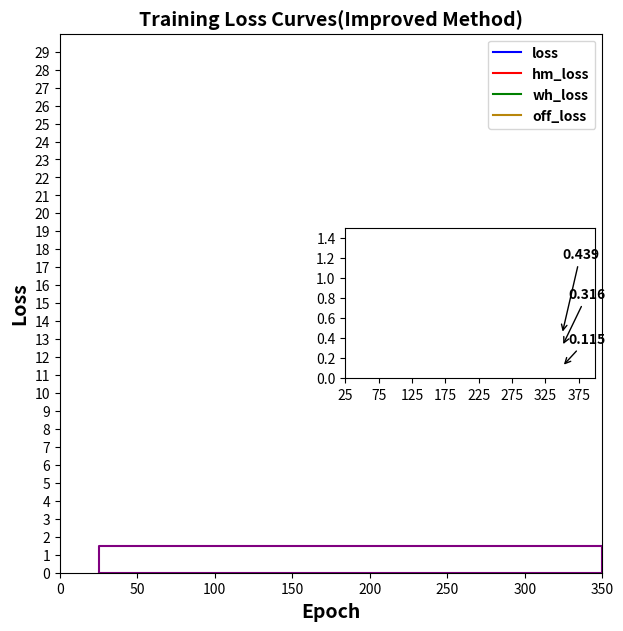

This chart was generated by the following Python code:
import os
import numpy as np
import matplotlib.pyplot as plt
import pylab as pl
from mpl_toolkits.axes_grid1.inset_locator import inset_axes

txt_format = {'arch': 'CenterNet', 'method': 1, 'filename': 'log'}


def read_txt_to_list(txt_path):
    list = []
    try:
        f = open(txt_path, "r")  # 设置文件对象
        line = f.readline()
        # print(line)
        line = line.strip('\n')
        list.append(line)
        while line:  # 直到读取完文件
            line = f.readline()  # 读取一行文件，包括换行符
            line = line.strip('\n')  # 去掉换行符，也可以不去
            list.append(line)
        f.close()
    except FileNotFoundError:
        print("File is not found !")
    except PermissionError:
        print("You don't have permission to access this file !")

    return list


def CenterNet_log_read(txt_list):
    log_dict = {
        'train': {'time_stamp': [], 'total_time': [], 'epoch': [], 'loss': [], 'hm_loss': [], 'wh_loss': [], 'off_loss': []},
        'val': {'epoch': [], 'loss': [], 'hm_loss': [], 'wh_loss': [], 'off_loss': []}
    }
    length = len(txt_list)
    time = 0
    print("===> Model has been trained {} epochs".format(length - 1))
    if length == 0:
        print("Reading list is ERROR !")
    else:
        for i in range(length - 1):
            if txt_list[i] is '':
                print("txt_list [{}] is None !".format(i))
            else:
                txt_list_split = txt_list[i].split('|')
                split_length = len(txt_list_split)
                if split_length == 0:
                    print("Reading splt_list is ERROR !")
                else:
                    for j in range(split_length - 1):
                        if j == 0:
                            time_stamp = txt_list_split[j].split(':')[0]
                            log_dict['train']['time_stamp'].append(time_stamp)
                            epoch_num = int(txt_list_split[j].split(':')[2])
                            log_dict['train']['epoch'].append(epoch_num)
                            if epoch_num % 5 == 0:
                                log_dict['val']['epoch'].append(epoch_num)
                        elif j == 1:
                            loss = float(txt_list_split[j].split(' ')[1])
                            log_dict['train']['loss'].append(loss)
                        elif j == 2:
                            hm_loss = float(txt_list_split[j].split(' ')[2])
                            log_dict['train']['hm_loss'].append(hm_loss)
                        elif j == 3:
                            wh_loss = float(txt_list_split[j].split(' ')[2])
                            log_dict['train']['wh_loss'].append(wh_loss)
                        elif j == 4:
                            off_loss = float(txt_list_split[j].split(' ')[2])
                            log_dict['train']['off_loss'].append(off_loss)
                        elif j == 5:
                            time += float(txt_list_split[j].split(' ')[2])
                        elif j == 6:
                            loss = float(txt_list_split[j].split(' ')[2])
                            log_dict['val']['loss'].append(loss)
                        elif j == 7:
                            hm_loss = float(txt_list_split[j].split(' ')[2])
                            log_dict['val']['hm_loss'].append(hm_loss)
                        elif j == 8:
                            wh_loss = float(txt_list_split[j].split(' ')[2])
                            log_dict['val']['wh_loss'].append(wh_loss)
                        elif j == 9:
                            off_loss = float(txt_list_split[j].split(' ')[2])
                            log_dict['val']['off_loss'].append(off_loss)
    log_dict['train']['total_time'].append(str(time) + ' min')
    print("===> Train time: {}".format(log_dict['train']['total_time'][0]))
    return log_dict


def plot_loss(txt_format, txt_path):
    txt_list = read_txt_to_list(txt_path)
    if txt_format['arch'] == 'CenterNet' and txt_format['filename'] == 'log':
        log_dict = CenterNet_log_read(txt_list)

        epoch_num_train = log_dict['train']['epoch']
        loss_train = log_dict['train']['loss']
        hm_loss_train = log_dict['train']['hm_loss']
        wh_loss_train = log_dict['train']['wh_loss']
        off_loss_train = log_dict['train']['off_loss']

        epoch_num_val = log_dict['val']['epoch']
        loss_val = log_dict['val']['loss']
        hm_loss_val = log_dict['val']['hm_loss']
        wh_loss_val = log_dict['val']['wh_loss']
        off_loss_val = log_dict['val']['off_loss']

        if txt_format['method'] == 1:
            fig = plt.figure(figsize=(7, 7))
            ax1 = fig.add_subplot(1, 1, 1)
            font = {'weight': 'bold', 'size': 14}
            legend_properties = {'weight': 'bold'}
            pl.plot(epoch_num_train, loss_train, 'b-', label=u'loss')
            pl.legend(prop=legend_properties)
            pl.plot(epoch_num_train, hm_loss_train, 'r-', label=u'hm_loss')
            pl.legend(prop=legend_properties)
            pl.plot(epoch_num_train, wh_loss_train, 'g-', label=u'wh_loss')
            pl.legend(prop=legend_properties)
            pl.plot(epoch_num_train, off_loss_train, 'darkgoldenrod', label=u'off_loss')
            pl.legend(prop=legend_properties)
            pl.xlabel(u'Epoch', fontdict=font)
            pl.ylabel(u'Loss', fontdict=font)
            plt.yticks(np.arange(0, 30, 1.0))
            plt.title('Training Loss Curves(Improved Method)', fontdict=font)
            pl.axis([0, 350, 0.000000, 30.000000])
            epoch_start = 25
            epoch_end = 350
            loss_train_start = 0.000000
            loss_train_end = 1.500000
            sx = [epoch_start, epoch_end, epoch_end, epoch_start, epoch_start]
            sy = [loss_train_start, loss_train_start, loss_train_end, loss_train_end, loss_train_start]
            pl.plot(sx, sy, "purple")
            axins = inset_axes(ax1, width=2.5, height=1.5, loc='right')
            axins.plot(epoch_num_train, loss_train, color='blue', ls='-')
            axins.plot(epoch_num_train, hm_loss_train, color='red', ls='-')
            axins.plot(epoch_num_train, wh_loss_train, color='green', ls='-')
            axins.plot(epoch_num_train, off_loss_train, color='darkgoldenrod', ls='-')
            axins.axis([25, 400, 0.000000, 1.500000])
            plt.xticks(np.arange(25, 400, 50))
            plt.yticks(np.arange(0, 1.5, 0.2))
            plt.annotate("0.439", (350, 0.438650), xycoords='data',
                         xytext=(350, 1.2),
                         arrowprops=dict(arrowstyle='->'),
                         fontproperties=legend_properties)
            plt.annotate("0.316", (350, 0.315963), xycoords='data',
                         xytext=(360, 0.8),
                         arrowprops=dict(arrowstyle='->'),
                         fontproperties=legend_properties)
            # plt.annotate("0.897", (350, 0.897477), xycoords='data',
            #              xytext=(340, 1.6),
            #              arrowprops=dict(arrowstyle='->'),
            #              fontproperties=legend_properties)
            plt.annotate("0.115", (350, 0.115254), xycoords='data',
                         xytext=(360, 0.35),
                         arrowprops=dict(arrowstyle='->'),
                         fontproperties=legend_properties)
            plt.savefig("loss_train_CenterNet_Method3_mae_2.png")
            pl.show()


plot_loss(txt_format=txt_format, txt_path='/home/joshuawen/Projects/CenterNet/exp/ctdet/pig/method3_logs_2020-12-24-14-59/log.txt')
